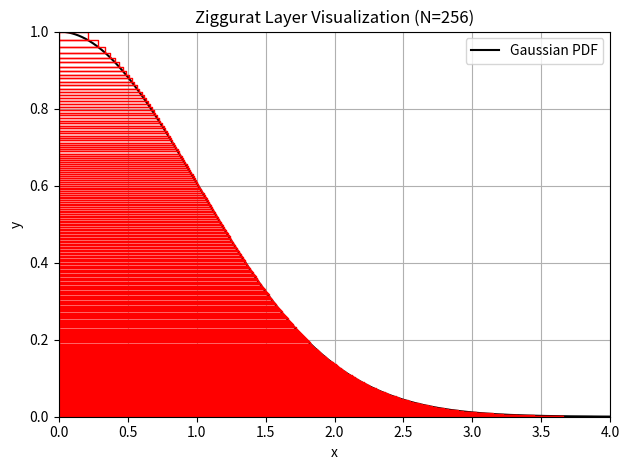

Reproduce this figure in Python.
# --------------------------------------------------------------------------------
# Ziggurat LUT Component Definitions
# --------------------------------------------------------------------------------
# N: Number of rectangles including the base strip
#    - Represents the total number of horizontal segments in the Ziggurat.
#    - Determines the number of iterations and the index range.
#
# V: Area of each rectangle (uniform across all layers)
#    - Calculated as the total area under the distribution divided by N.
#    - Used to determine consistent strip height or x-boundary.
#
# X[i]: Right boundary of rectangle i
#    - The x-coordinate of the right edge of the i-th rectangle.
#    - Used to generate candidate x-values via x = X[i] * U(-1, 1).
#
# F[i]: Value of the Gaussian PDF at X[i]
#    - F(X[i]) = exp(-X[i] ^ 2 / 2)
#    - Represents the height of the i-th rectangle.
#    - Used in wedge region rejection logic and probability comparisons.
#
# RATIO[i]: Ratio of adjacent x values or derived analytically
#    - Typically RATIO[i] = X[i - 1] / X[i]
#    - For i = 0 (tail), computed specially: X[N - 1] * F[N - 1] / V
#    - Used to accept or reject candidate values with fast comparison.
#
# R: Tail threshold (X[N - 1])
#    - Rightmost x boundary separating the tail region from the rest.
#    - Used in tail-specific sampling when rect_idx == 0.
#
# F[R]: F(X[N - 1])
#    - Value of the Gaussian at the tail boundary.
#    - Used to calculate base strip width and normalization.
# --------------------------------------------------------------------------------

from decimal import Decimal, getcontext
getcontext().prec = 50

# --------------------------------------------------------------------------------
#    n            r                     v             % efficiency
#    8   2.3383716982472524   1.7617364011877759E-1       88.93
#   16   2.6755367657376135   8.3989463747827300E-2       93.26
#   32   2.9613001212640193   4.0758744432219871E-2       96.09
#   64   3.2136576271588955   2.0024457157351700E-2       97.80
#  128   3.4426198558966519   9.9125630353364726E-3       98.78
#  256   3.6541528853610088   4.9286732339746571E-3       99.33
#  512   3.8520461503683916   2.4567663515413529E-3       99.64
# --------------------------------------------------------------------------------

N = 256 # <--- SELECT ZIGGURAT RESOLUTION

# --------------------------------------------------------------------------------

ONE = Decimal("1")

R, V = {
    8:   (Decimal("2.3383716982472524"), Decimal("1.7617364011877759E-1")),
    16:  (Decimal("2.6755367657376135"), Decimal("8.3989463747827300E-2")),
    32:  (Decimal("2.9613001212640193"), Decimal("4.0758744432219871E-2")),
    64:  (Decimal("3.2136576271588955"), Decimal("2.0024457157351700E-2")),
    128: (Decimal("3.4426198558966519"), Decimal("9.9125630353364726E-3")),
    256: (Decimal("3.6541528853610088"), Decimal("4.9286732339746571E-3")),
    512: (Decimal("3.8520461503683916"), Decimal("2.4567663515413529E-3"))
} [N]

INV_R = ONE / R

X = N * [None]
F = N * [None]
RATIO = N * [None]

CONST = [
    4294967294,
    4294967288,
    4294967280
]

SEED = [
    1457141477,
    1459202227,
    1457135268
]

# --------------------------------------------------------------------------------

TWO = Decimal("2")

def gaussian_pdf(x: Decimal) -> Decimal:
    return (-x ** TWO / TWO).exp()

def inv_gaussian_pdf(x: Decimal) -> Decimal:
    return (-TWO * x.ln()).sqrt()

# --------------------------------------------------------------------------------

X[-1], F[-1] = R, gaussian_pdf(R)
for i in range(N - 2, 0, -1):
    X[i] = inv_gaussian_pdf(V / X[i + 1] + F[i + 1])
    F[i] = gaussian_pdf(X[i])

# --------------------------------------------------------------------------------

X[0] = 0
RATIO[0] = X[-1] * F[-1] / V
for i in range(1, N):
    RATIO[i] = X[i - 1] / X[i]

# --------------------------------------------------------------------------------

X[0] = V / F[-1]
F[0] = gaussian_pdf(X[0])

# --------------------------------------------------------------------------------
# Bit precisions
# 18-bit : Q3.14  -> X
# 32-bit : Q3.28  -> F
# 32-bit : UQ4.28 -> RATIO
# --------------------------------------------------------------------------------

SCALING_3_14 = Decimal(1 << 14)
SCALING_3_28 = Decimal(1 << 28)
SCALING_3_32 = Decimal(1 << 32)
MASKING_18BITS = (1 << 18) - 1
MASKING_32BITS = (1 << 32) - 1
MASKING_36BITS = (1 << 36) - 1

def write_hex_file(file_name: str, data: list, bits32 = True) -> None:
    with open(file_name, "w") as f:
        for d in data:
            if bits32:
                f.write(f"{int(d * SCALING_3_28) & MASKING_32BITS:08X}\n")
            else:
                f.write(f"{int(d * SCALING_3_14) & MASKING_18BITS:05X}\n")

write_hex_file("rmost_coord.hex", X, bits32 = False)
write_hex_file("fn.hex", F)
write_hex_file("wedge_bound_ratio.hex", RATIO)
with open("ziggurat_config.vh", "w") as f:
    f.write(f"`define N {N}\n")
    f.write(f"`define LOG2N {(N - 1).bit_length()}\n")

with open("r.hex", "w") as f:
    f.write(f"{int(INV_R * SCALING_3_28) & MASKING_32BITS:08X}\n")
    f.write(f"{int(R * SCALING_3_32) & MASKING_36BITS:09X}\n")

with open("const.hex", "w") as f:
    for value in CONST:
        f.write(f"{value:08X}\n")

with open("seed.hex", "w") as f:
    for value in SEED:
        f.write(f"{value:08X}\n")

# --------------------------------------------------------------------------------
# Visualization
# --------------------------------------------------------------------------------

import matplotlib.pyplot as plt

FOUR = Decimal("4")
THOUSAND = Decimal("1000")

def plot_rectangle(xs, xe, ys, ye):
    plt.plot(
        [xs, xe, xe, xs, xs],
        [ye, ye, ys, ys, ye],
        color = "red", linestyle = "-", linewidth = 1
    )

gx = [FOUR * Decimal(i) / THOUSAND for i in range(1000)]
gy = [float(gaussian_pdf(gx[i])) for i in range(1000)]
gx = list(map(float, gx))
plt.plot(gx, gy, "k-", label = "Gaussian PDF")
 
x = list(map(float, X))
y = list(map(float, F))
plot_rectangle(0, x[1], y[1], 1)
for i in range(2, N):
    plot_rectangle(0, x[i], y[i], y[i - 1])

for i in range(1, 1000):
    plt.fill_between([gx[i - 1], gx[i]], 0, min(gy[i - 1], y[-1]), color = "gray", alpha = 0.25)

plt.xlim([0, 4])
plt.ylim([0, 1])
plt.title(f"Ziggurat Layer Visualization (N={N})")
plt.xlabel("x")
plt.ylabel("y")
plt.legend()
plt.grid(True)
plt.tight_layout()
plt.savefig(f"Ziggurat Layer (N={N}).png", dpi = 300)
plt.show()
